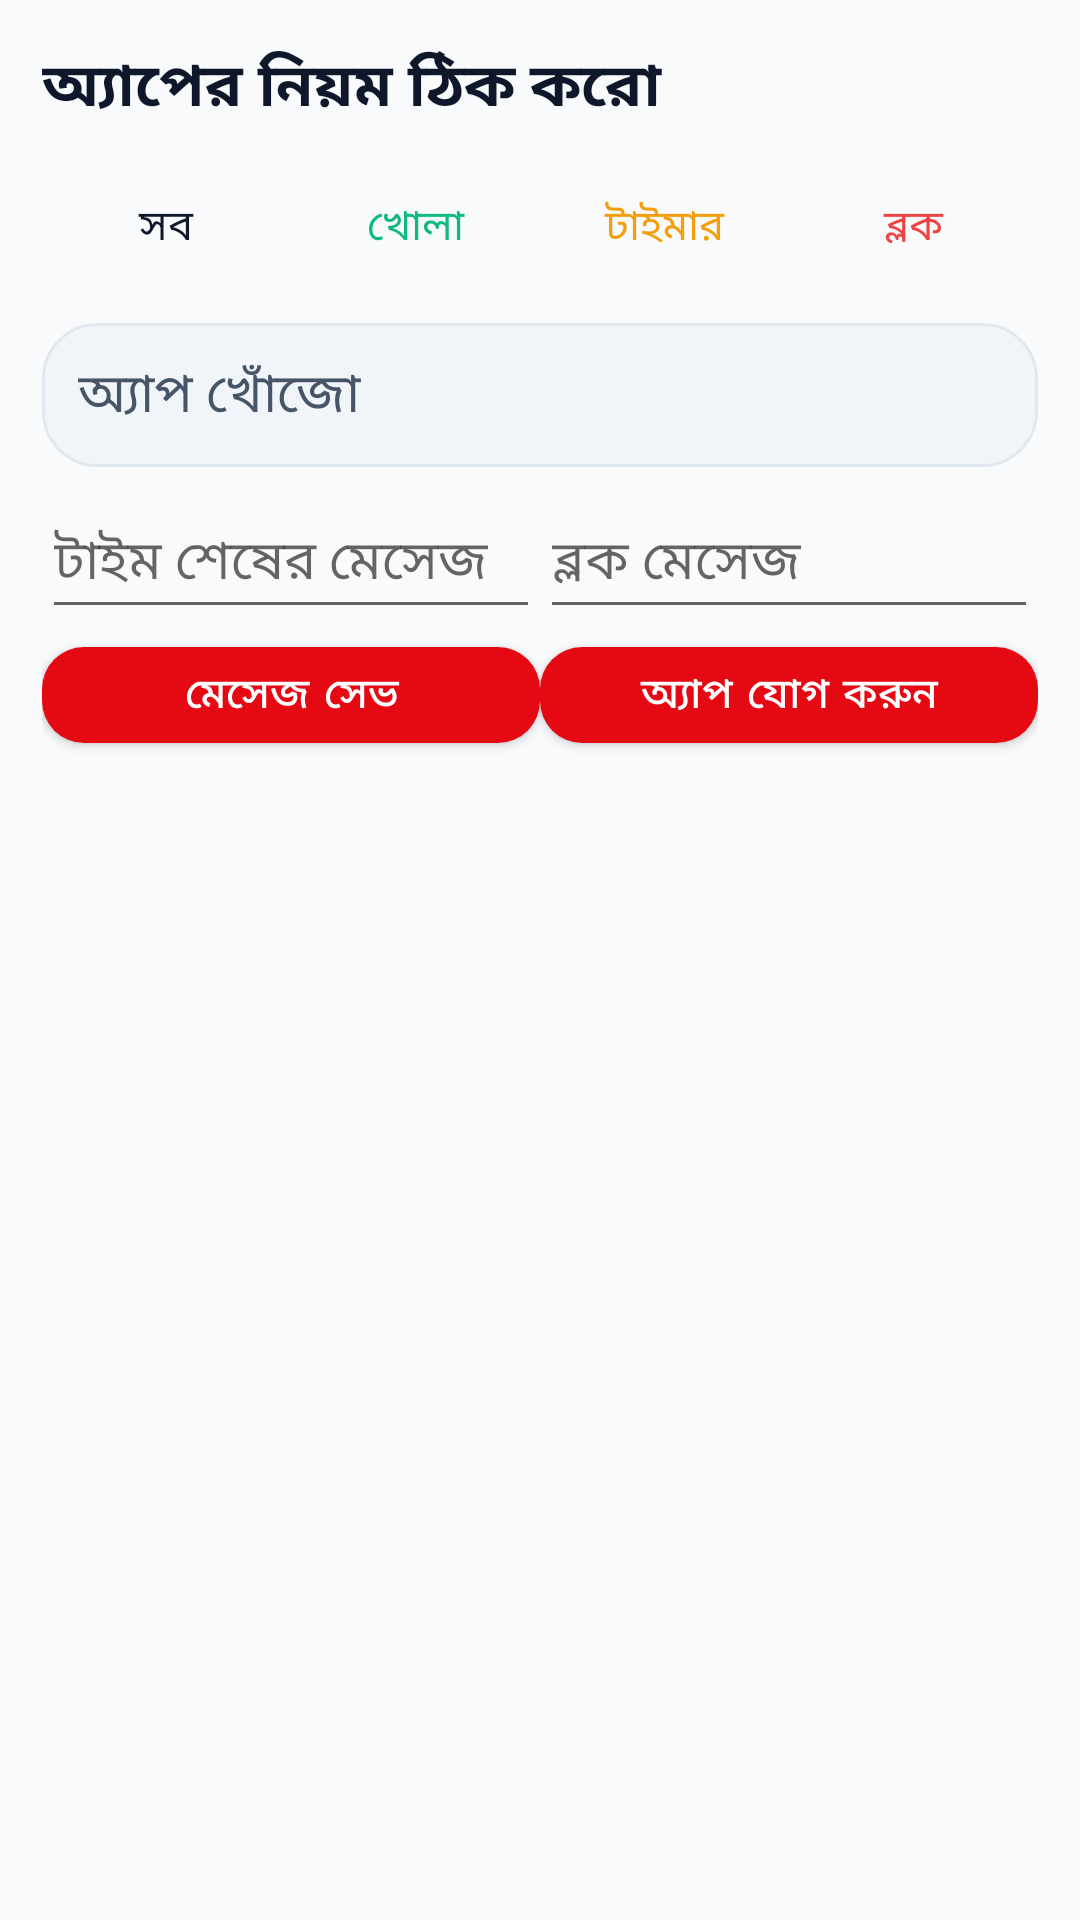

Here is an Android app screen rendered from its layout file. Give the layout XML and the strings, colors and styles it references.
<!-- AndroidManifest.xml: application theme Theme.PorteBo -->
<!-- res/layout/fragment_app_tiers.xml -->
<?xml version="1.0" encoding="utf-8"?>
<LinearLayout xmlns:android="http://schemas.android.com/apk/res/android" xmlns:app="http://schemas.android.com/apk/res-auto" android:layout_width="match_parent" android:layout_height="match_parent" android:background="@color/bg_app" android:orientation="vertical" android:padding="14dp">
 <TextView android:layout_width="match_parent" android:layout_height="wrap_content" android:text="অ্যাপের নিয়ম ঠিক করো" android:textColor="@color/text_primary" android:textSize="20sp" android:textStyle="bold"/>
 <LinearLayout android:layout_width="match_parent" android:layout_height="wrap_content" android:orientation="horizontal" android:layout_marginTop="8dp"><TextView android:id="@+id/tvCountAll" android:layout_width="0dp" android:layout_height="48dp" android:layout_weight="1" android:gravity="center" android:clickable="true" android:focusable="true" android:background="?attr/selectableItemBackground" android:text="সব" android:textColor="@color/text_primary"/><TextView android:id="@+id/tvCountWhitelist" android:layout_width="0dp" android:layout_height="48dp" android:layout_weight="1" android:gravity="center" android:clickable="true" android:focusable="true" android:background="?attr/selectableItemBackground" android:text="খোলা" android:textColor="@color/tier_whitelist"/><TextView android:id="@+id/tvCountGreylist" android:layout_width="0dp" android:layout_height="48dp" android:layout_weight="1" android:gravity="center" android:clickable="true" android:focusable="true" android:background="?attr/selectableItemBackground" android:text="টাইমার" android:textColor="@color/tier_greylist"/><TextView android:id="@+id/tvCountBlacklist" android:layout_width="0dp" android:layout_height="48dp" android:layout_weight="1" android:gravity="center" android:clickable="true" android:focusable="true" android:background="?attr/selectableItemBackground" android:text="ব্লক" android:textColor="@color/tier_blacklist"/></LinearLayout>
 <EditText android:id="@+id/etSearchApps" android:layout_width="match_parent" android:layout_height="48dp" android:layout_marginTop="8dp" android:background="@drawable/bg_pill_toggle" android:hint="অ্যাপ খোঁজো" android:paddingLeft="12dp" android:paddingRight="12dp" android:singleLine="true" android:textColor="@color/text_primary" android:textColorHint="@color/text_secondary"/>
 <LinearLayout android:layout_width="match_parent" android:layout_height="wrap_content" android:orientation="horizontal" android:layout_marginTop="6dp"><EditText android:id="@+id/etGreylistWarning" android:layout_width="0dp" android:layout_height="48dp" android:layout_weight="1" android:hint="টাইম শেষের মেসেজ" android:singleLine="true" android:textColor="@color/text_primary"/><EditText android:id="@+id/etBlacklistWarning" android:layout_width="0dp" android:layout_height="48dp" android:layout_weight="1" android:hint="ব্লক মেসেজ" android:singleLine="true" android:textColor="@color/text_primary"/></LinearLayout>
 <LinearLayout android:layout_width="match_parent" android:layout_height="wrap_content" android:orientation="horizontal"><com.google.android.material.button.MaterialButton android:id="@+id/btnSaveWarnings" android:layout_width="0dp" android:layout_height="44dp" android:layout_weight="1" android:text="মেসেজ সেভ" app:cornerRadius="14dp"/><com.google.android.material.button.MaterialButton android:id="@+id/btnAddNewApp" android:layout_width="0dp" android:layout_height="44dp" android:layout_weight="1" android:text="অ্যাপ যোগ করুন" app:cornerRadius="14dp"/></LinearLayout>
 <androidx.recyclerview.widget.RecyclerView android:id="@+id/rvAppTiers" android:layout_width="match_parent" android:layout_height="0dp" android:layout_weight="1" android:clipToPadding="false" android:paddingBottom="80dp" android:nestedScrollingEnabled="true"/>
</LinearLayout>
<!-- resources referenced by this layout -->
<resources>
  <color name="bg_app">#F8FAFC</color>
  <color name="text_primary">#0F172A</color>
  <color name="text_secondary">#475569</color>
  <color name="tier_blacklist">#EF4444</color>
  <color name="tier_greylist">#F59E0B</color>
  <color name="tier_whitelist">#10B981</color>
  <!-- drawable bg_pill_toggle (drawable) -->
  <?xml version="1.0" encoding="utf-8"?>
  <shape xmlns:android="http://schemas.android.com/apk/res/android"
      android:shape="rectangle">
      <corners android:radius="18dp" />
      <solid android:color="@color/pill_toggle_bg" />
      <stroke
          android:width="1dp"
          android:color="@color/border_card" />
  </shape>
  <style name="Theme.PorteBo" parent="Theme.MaterialComponents.DayNight.NoActionBar">
          <item name="colorPrimary">@color/primary_red</item>
          <item name="colorPrimaryVariant">@color/primary_red_dark</item>
          <item name="colorOnPrimary">#FFFFFF</item>
          <item name="android:statusBarColor">@color/bg_app</item>
          <item name="android:windowLightStatusBar">true</item>
          <item name="android:navigationBarColor">@color/bg_app</item>
          <item name="materialCardViewStyle">@style/Widget.PorteBo.CardView</item>
          <item name="materialButtonStyle">@style/Widget.PorteBo.Button</item>
      </style>
  <color name="pill_toggle_bg">#F1F5F9</color>
  <color name="border_card">#E2E8F0</color>
  <color name="primary_red">#E50914</color>
  <color name="primary_red_dark">#B80710</color>
  <style name="Widget.PorteBo.CardView" parent="Widget.MaterialComponents.CardView">
          <item name="cardCornerRadius">20dp</item>
          <item name="cardElevation">2dp</item>
          <item name="strokeColor">@color/border_card</item>
          <item name="strokeWidth">1dp</item>
      </style>
  <style name="Widget.PorteBo.Button" parent="Widget.MaterialComponents.Button">
          <item name="cornerRadius">14dp</item>
      </style>
</resources>
